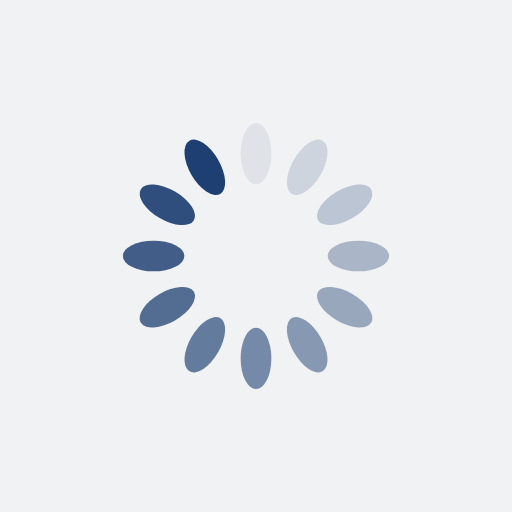
t = 0.00 s
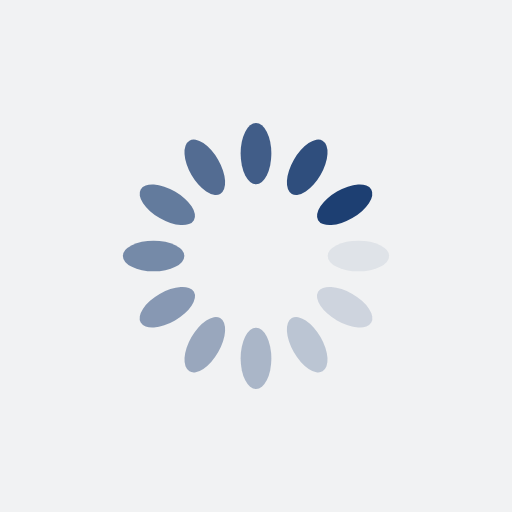
t = 0.76 s
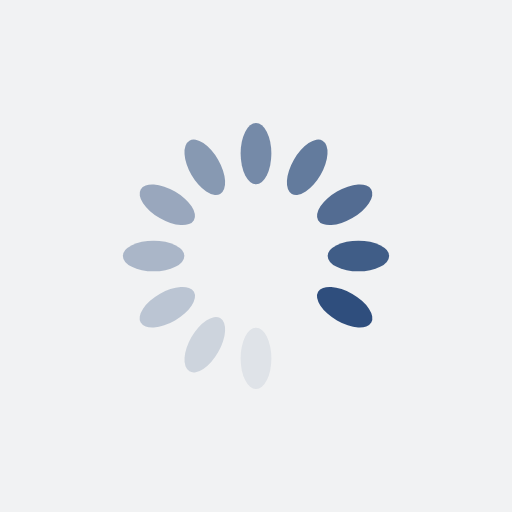
t = 1.52 s
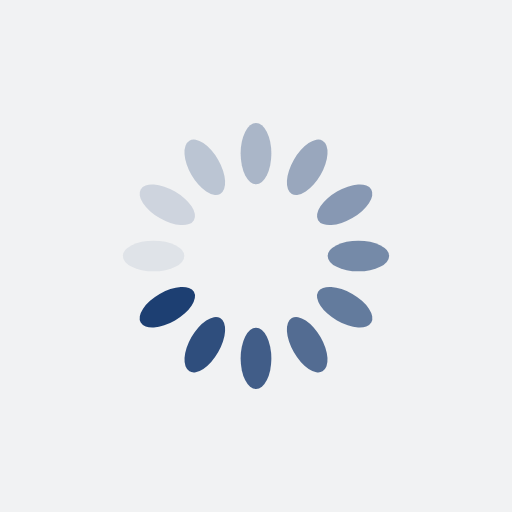
t = 2.27 s

The animated SVG that drew these frames (rendered in a browser with its animation timeline set to each time). Animation: 12 SMIL elements (animate=12); one cycle of 3.03 s, repeats indefinitely.

<?xml version="1.0" encoding="utf-8"?>
<svg xmlns="http://www.w3.org/2000/svg" xmlns:xlink="http://www.w3.org/1999/xlink" style="margin: auto; background: rgb(241, 242, 243); display: block; shape-rendering: auto;" width="200px" height="200px" viewBox="0 0 100 100" preserveAspectRatio="xMidYMid">
<g transform="rotate(0 50 50)">
  <rect x="47" y="24" rx="3" ry="6" width="6" height="12" fill="#1d3f72">
    <animate attributeName="opacity" values="1;0" keyTimes="0;1" dur="3.0303030303030303s" begin="-2.7777777777777777s" repeatCount="indefinite"></animate>
  </rect>
</g><g transform="rotate(30 50 50)">
  <rect x="47" y="24" rx="3" ry="6" width="6" height="12" fill="#1d3f72">
    <animate attributeName="opacity" values="1;0" keyTimes="0;1" dur="3.0303030303030303s" begin="-2.525252525252525s" repeatCount="indefinite"></animate>
  </rect>
</g><g transform="rotate(60 50 50)">
  <rect x="47" y="24" rx="3" ry="6" width="6" height="12" fill="#1d3f72">
    <animate attributeName="opacity" values="1;0" keyTimes="0;1" dur="3.0303030303030303s" begin="-2.272727272727273s" repeatCount="indefinite"></animate>
  </rect>
</g><g transform="rotate(90 50 50)">
  <rect x="47" y="24" rx="3" ry="6" width="6" height="12" fill="#1d3f72">
    <animate attributeName="opacity" values="1;0" keyTimes="0;1" dur="3.0303030303030303s" begin="-2.0202020202020203s" repeatCount="indefinite"></animate>
  </rect>
</g><g transform="rotate(120 50 50)">
  <rect x="47" y="24" rx="3" ry="6" width="6" height="12" fill="#1d3f72">
    <animate attributeName="opacity" values="1;0" keyTimes="0;1" dur="3.0303030303030303s" begin="-1.7676767676767677s" repeatCount="indefinite"></animate>
  </rect>
</g><g transform="rotate(150 50 50)">
  <rect x="47" y="24" rx="3" ry="6" width="6" height="12" fill="#1d3f72">
    <animate attributeName="opacity" values="1;0" keyTimes="0;1" dur="3.0303030303030303s" begin="-1.5151515151515151s" repeatCount="indefinite"></animate>
  </rect>
</g><g transform="rotate(180 50 50)">
  <rect x="47" y="24" rx="3" ry="6" width="6" height="12" fill="#1d3f72">
    <animate attributeName="opacity" values="1;0" keyTimes="0;1" dur="3.0303030303030303s" begin="-1.2626262626262625s" repeatCount="indefinite"></animate>
  </rect>
</g><g transform="rotate(210 50 50)">
  <rect x="47" y="24" rx="3" ry="6" width="6" height="12" fill="#1d3f72">
    <animate attributeName="opacity" values="1;0" keyTimes="0;1" dur="3.0303030303030303s" begin="-1.0101010101010102s" repeatCount="indefinite"></animate>
  </rect>
</g><g transform="rotate(240 50 50)">
  <rect x="47" y="24" rx="3" ry="6" width="6" height="12" fill="#1d3f72">
    <animate attributeName="opacity" values="1;0" keyTimes="0;1" dur="3.0303030303030303s" begin="-0.7575757575757576s" repeatCount="indefinite"></animate>
  </rect>
</g><g transform="rotate(270 50 50)">
  <rect x="47" y="24" rx="3" ry="6" width="6" height="12" fill="#1d3f72">
    <animate attributeName="opacity" values="1;0" keyTimes="0;1" dur="3.0303030303030303s" begin="-0.5050505050505051s" repeatCount="indefinite"></animate>
  </rect>
</g><g transform="rotate(300 50 50)">
  <rect x="47" y="24" rx="3" ry="6" width="6" height="12" fill="#1d3f72">
    <animate attributeName="opacity" values="1;0" keyTimes="0;1" dur="3.0303030303030303s" begin="-0.25252525252525254s" repeatCount="indefinite"></animate>
  </rect>
</g><g transform="rotate(330 50 50)">
  <rect x="47" y="24" rx="3" ry="6" width="6" height="12" fill="#1d3f72">
    <animate attributeName="opacity" values="1;0" keyTimes="0;1" dur="3.0303030303030303s" begin="0s" repeatCount="indefinite"></animate>
  </rect>
</g>
<!-- [ldio] generated by https://loading.io/ --></svg>